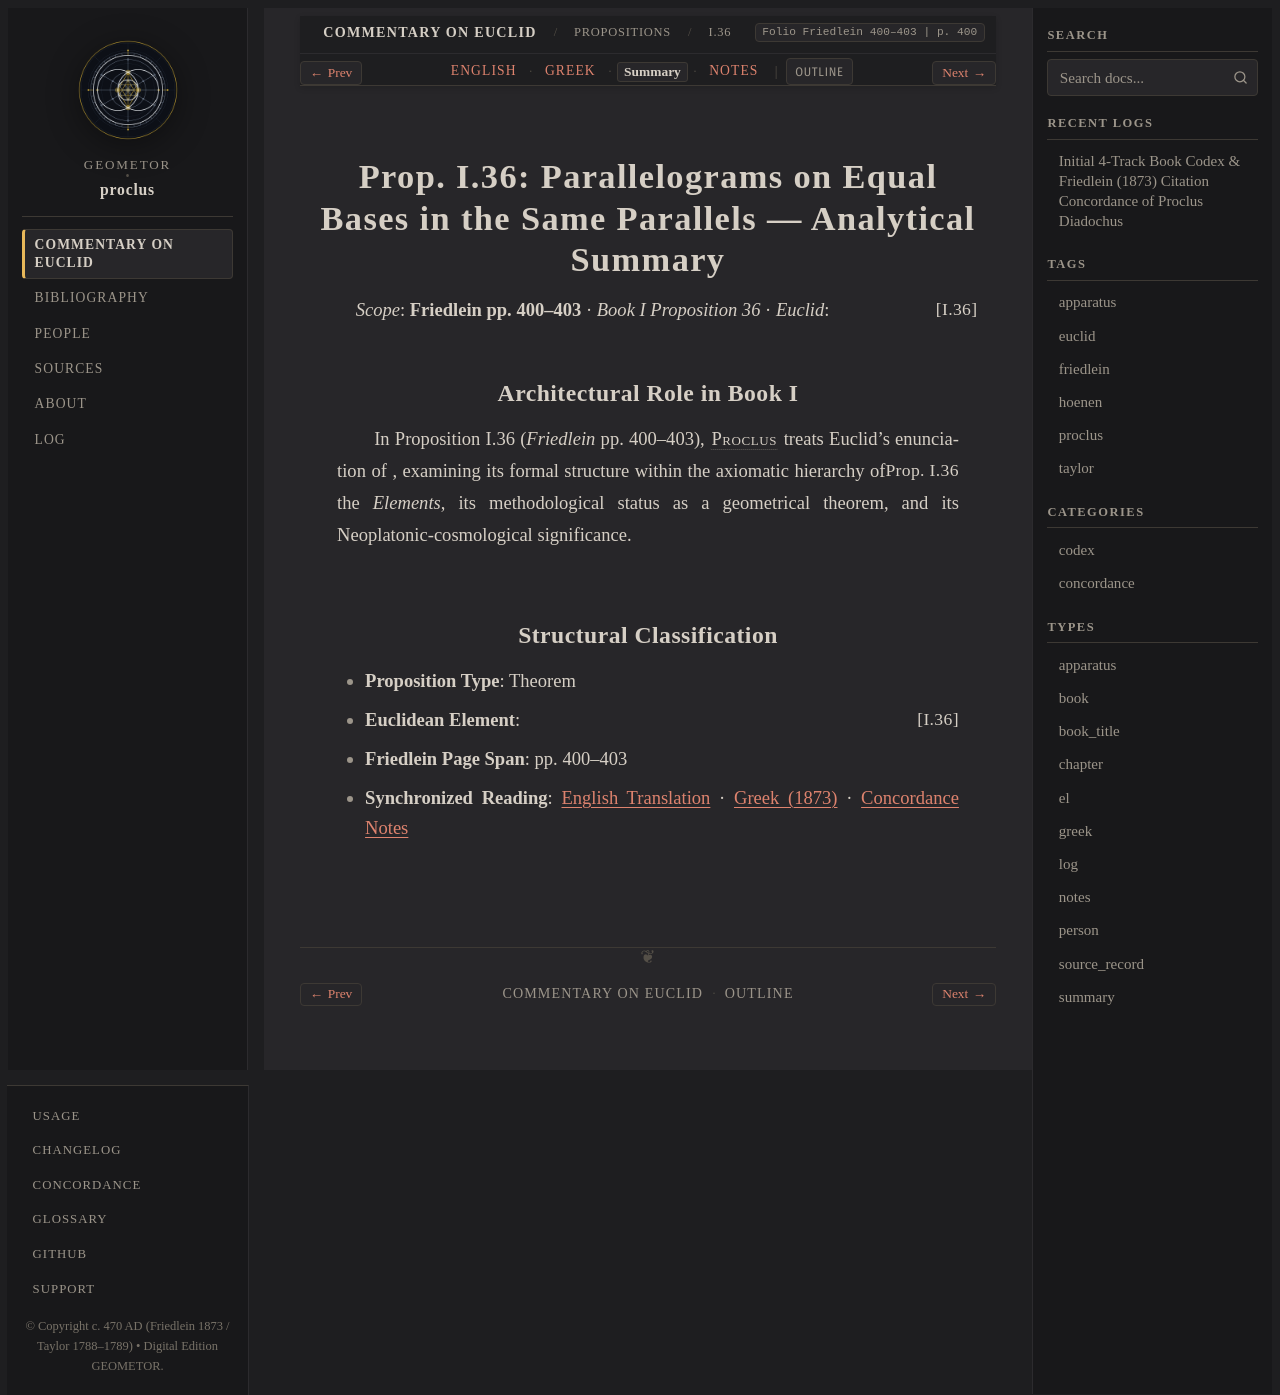

repository: geometor/proclus · page: in_euclidem/propositions/36/summary.html · generator: sphinx

:order: 36
:layout: book
:canonical_id: I.36
:breadcrumb_title: I.36
:folio: Friedlein 400–403
:book: Book I: Propositions
:type: summary
:tracks: English: index | Greek: greek | Summary: summary | Notes: notes

Prop. I.36: Parallelograms on Equal Bases in the Same Parallels — Analytical Summary
====================================================================================

*Scope*: **Friedlein pp. 400–403** · *Book I Proposition 36* · *Euclid*: :just:`I.36`

Architectural Role in Book I
----------------------------

In Proposition I.36 (*Friedlein* pp. 400–403), :person:`Proclus <proclus>` treats Euclid's enunciation of :just:`Prop. I.36 <I.36>`, examining its formal structure within the axiomatic hierarchy of the *Elements*, its methodological status as a geometrical theorem, and its Neoplatonic-cosmological significance.

Structural Classification
-------------------------

- **Proposition Type**: Theorem
- **Euclidean Element**: :just:`I.36`
- **Friedlein Page Span**: pp. 400–403
- **Synchronized Reading**: :doc:`English Translation <index>` · :doc:`Greek (1873) <greek>` · :doc:`Concordance Notes <notes>`
